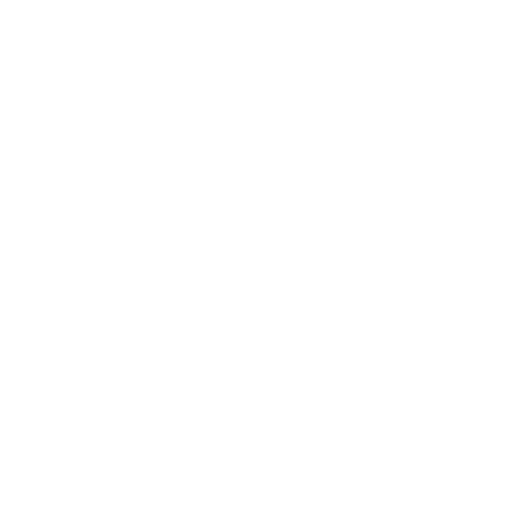
t = 0.00 s
t = 0.30 s: frame unchanged from t = 0.00 s, image omitted
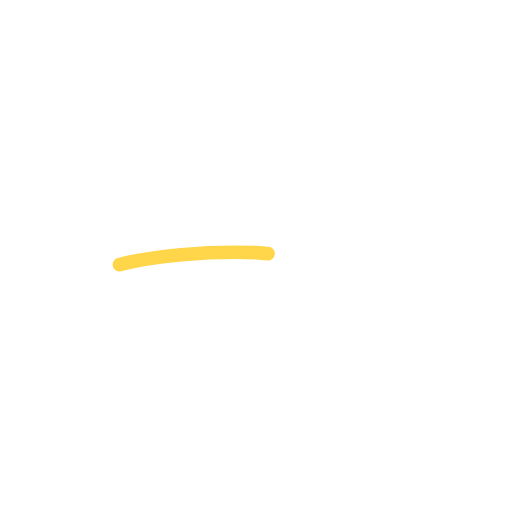
t = 0.93 s
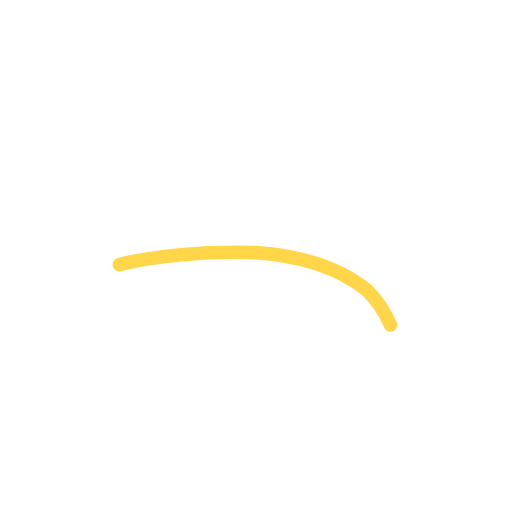
t = 1.55 s
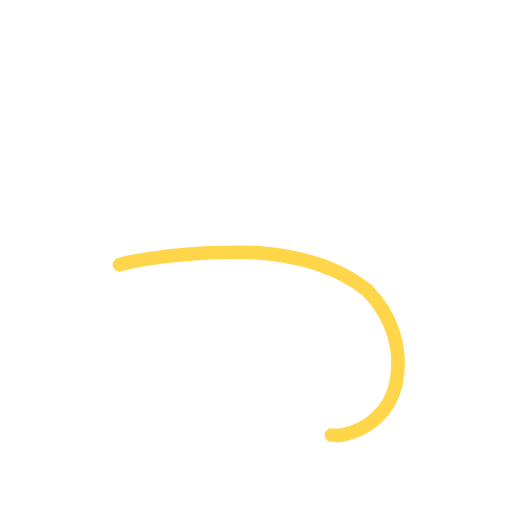
t = 2.18 s
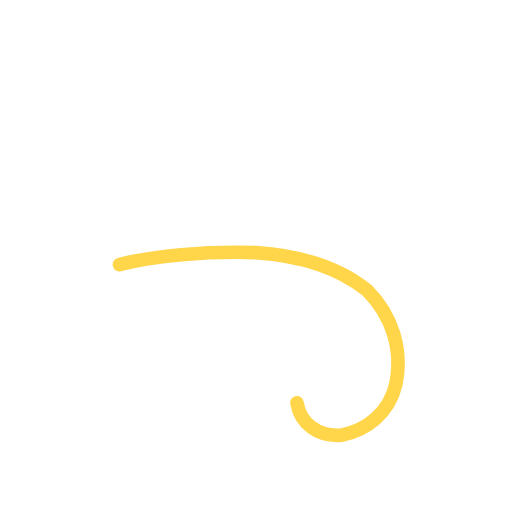
t = 2.80 s

The animated SVG that drew these frames (rendered in a browser with its animation timeline set to each time). Animation: 1 SMIL element (animate=1); one cycle of 2.80 s.

<svg xmlns="http://www.w3.org/2000/svg" viewBox="0 0 300 300">
  <path d="M70,155 C90,150 120,147 150,148 C180,150 200,158 215,170 C230,185 236,205 232,225 C228,242 215,252 200,255 C186,256 176,248 174,236" fill="none" stroke="#FFD54A" stroke-width="8" stroke-linecap="round"
    stroke-dasharray="350" stroke-dashoffset="350">
    <animate attributeName="stroke-dashoffset" from="350" to="0" dur="2.5s" fill="freeze" begin="0.3s"/>
  </path>
</svg>
